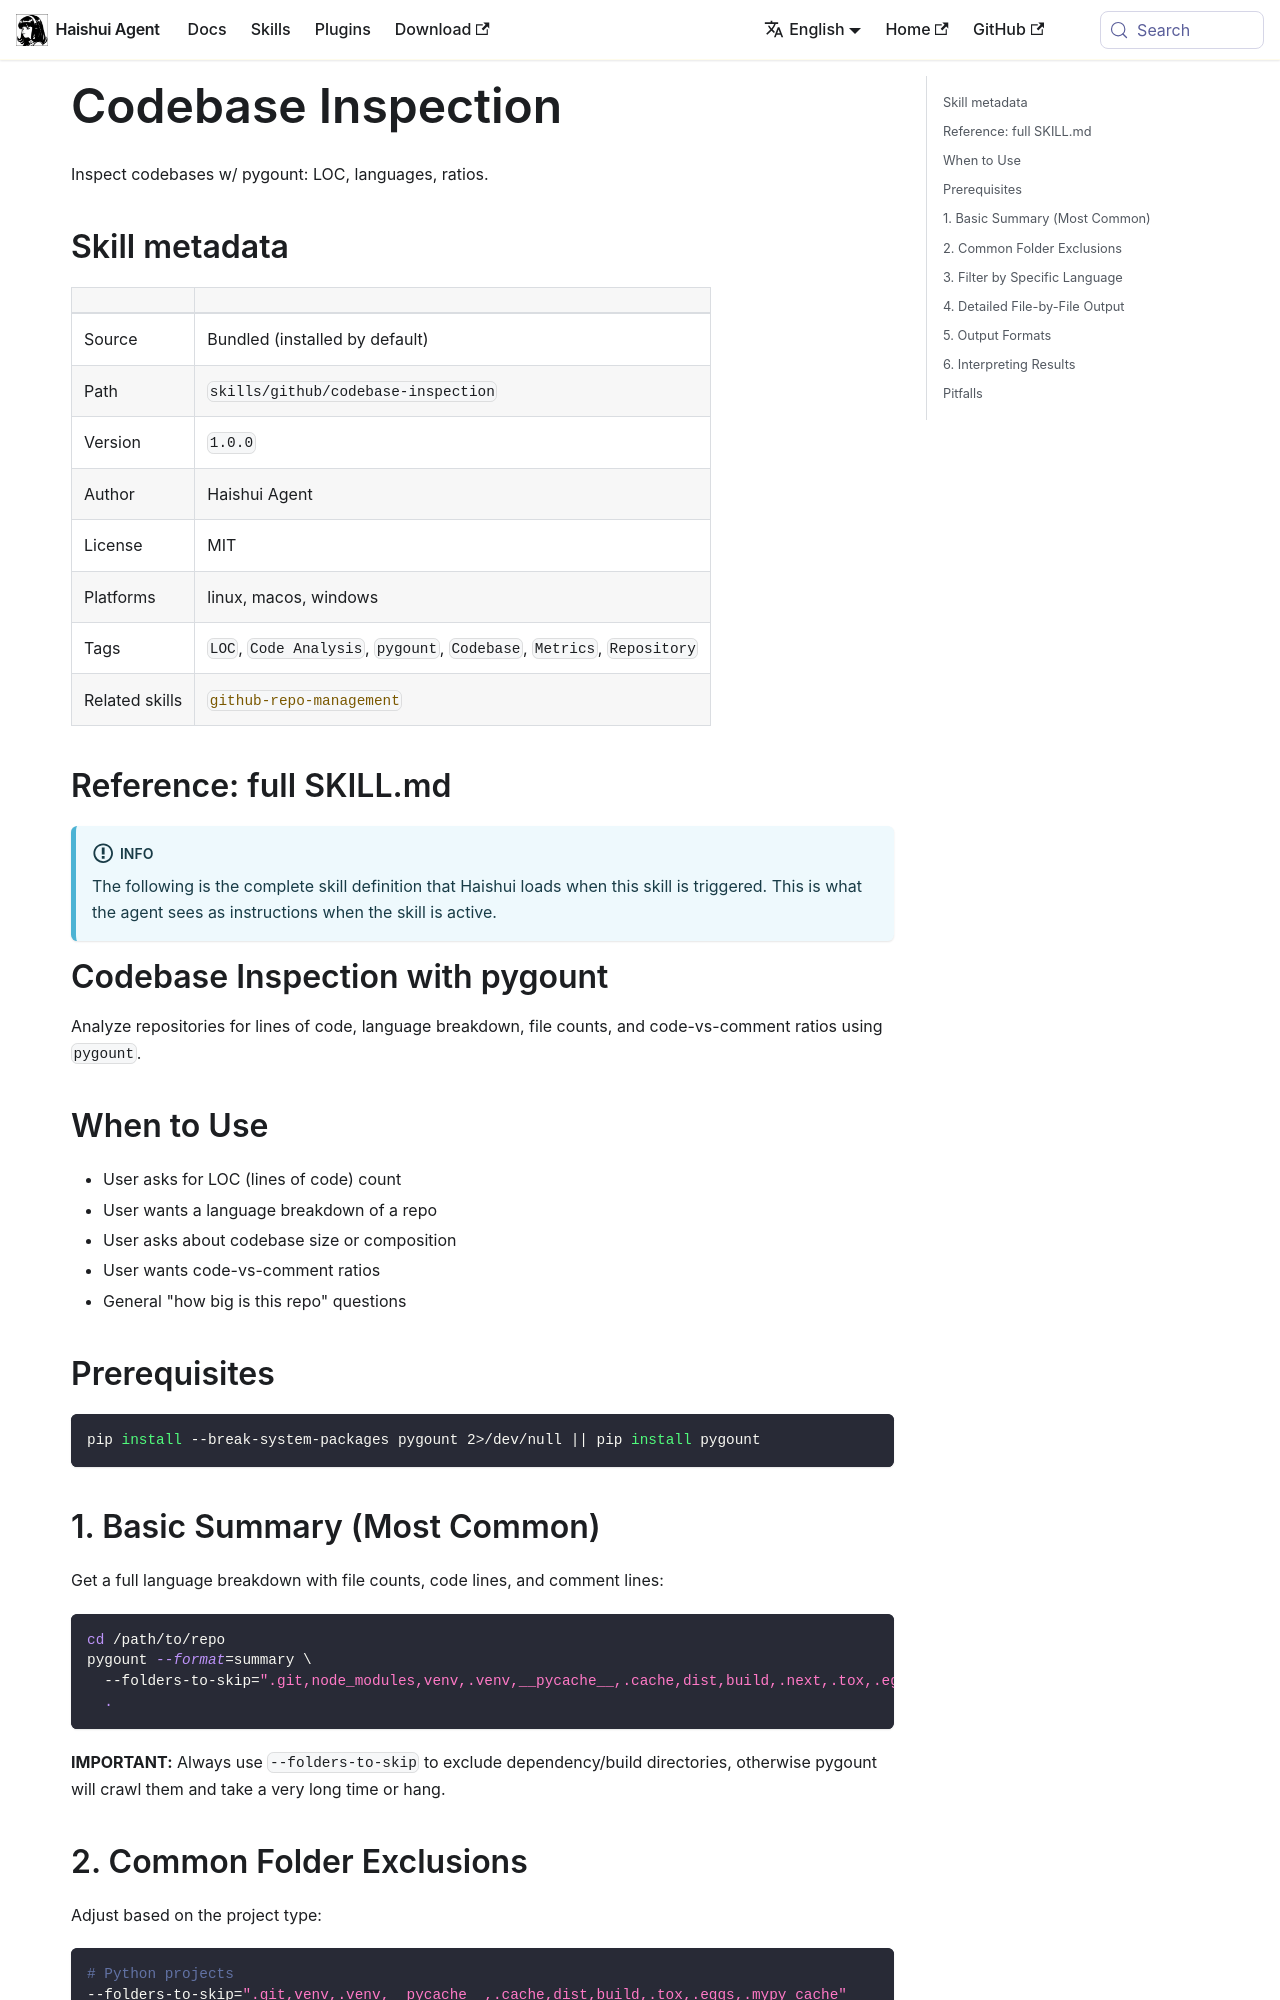

repository: aiqinghaiwork163/haishui-agent · page: docs/user-guide/skills/bundled/github/github-codebase-inspection/index.html · generator: docusaurus

---
title: "Codebase Inspection — Inspect codebases w/ pygount: LOC, languages, ratios"
sidebar_label: "Codebase Inspection"
description: "Inspect codebases w/ pygount: LOC, languages, ratios"
---

{/* This page is auto-generated from the skill's SKILL.md by website/scripts/generate-skill-docs.py. Edit the source SKILL.md, not this page. */}

# Codebase Inspection

Inspect codebases w/ pygount: LOC, languages, ratios.

## Skill metadata

| | |
|---|---|
| Source | Bundled (installed by default) |
| Path | `skills/github/codebase-inspection` |
| Version | `1.0.0` |
| Author | Haishui Agent |
| License | MIT |
| Platforms | linux, macos, windows |
| Tags | `LOC`, `Code Analysis`, `pygount`, `Codebase`, `Metrics`, `Repository` |
| Related skills | [`github-repo-management`](./github-github-repo-management.md) |

## Reference: full SKILL.md

:::info
The following is the complete skill definition that Haishui loads when this skill is triggered. This is what the agent sees as instructions when the skill is active.
:::

# Codebase Inspection with pygount

Analyze repositories for lines of code, language breakdown, file counts, and code-vs-comment ratios using `pygount`.

## When to Use

- User asks for LOC (lines of code) count
- User wants a language breakdown of a repo
- User asks about codebase size or composition
- User wants code-vs-comment ratios
- General "how big is this repo" questions

## Prerequisites

```bash
pip install --break-system-packages pygount 2>/dev/null || pip install pygount
```

## 1. Basic Summary (Most Common)

Get a full language breakdown with file counts, code lines, and comment lines:

```bash
cd /path/to/repo
pygount --format=summary \
  --folders-to-skip=".git,node_modules,venv,.venv,__pycache__,.cache,dist,build,.next,.tox,.eggs,*.egg-info" \
  .
```

**IMPORTANT:** Always use `--folders-to-skip` to exclude dependency/build directories, otherwise pygount will crawl them and take a very long time or hang.
